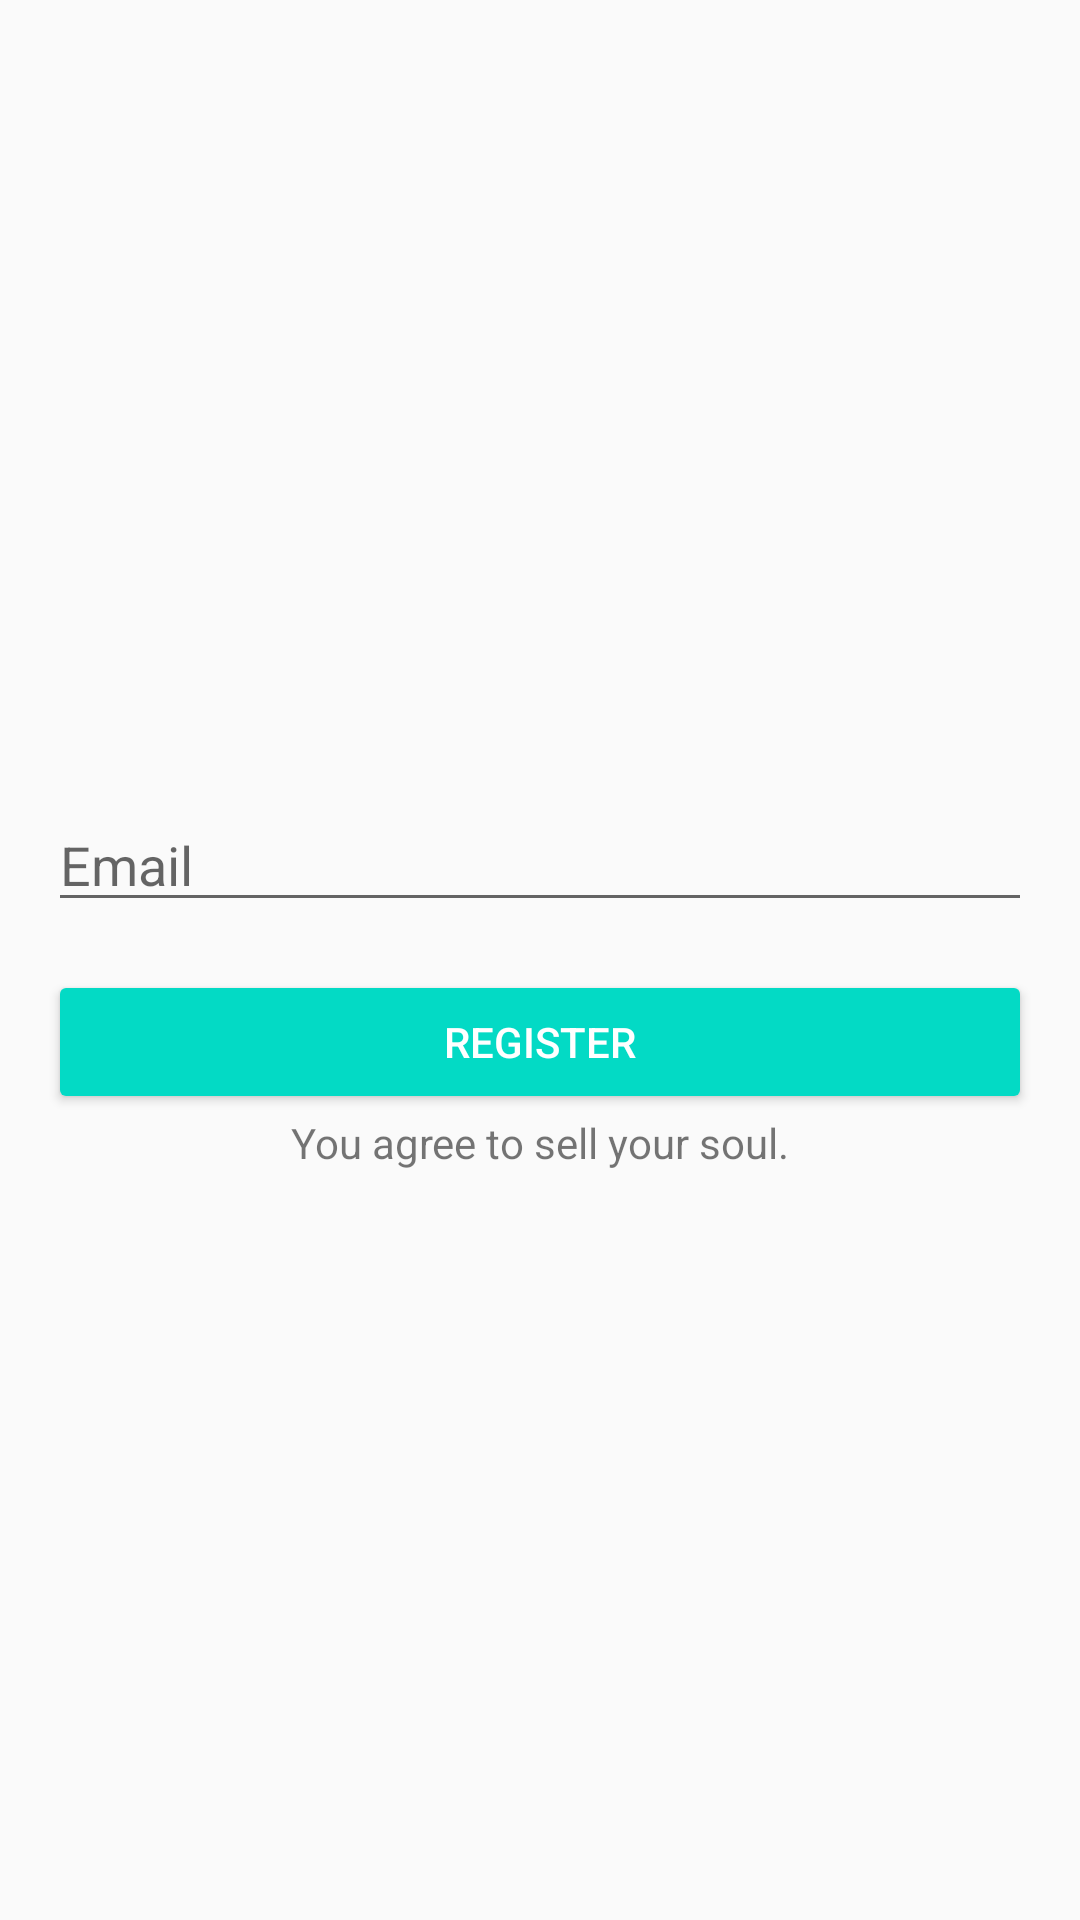

Here is an Android app screen rendered from its layout file. Give the layout XML and the strings, colors and styles it references.
<!-- AndroidManifest.xml: application theme AppTheme -->
<!-- res/layout/group.xml -->
<?xml version="1.0" encoding="utf-8"?>
<android.support.constraint.ConstraintLayout
    xmlns:android="http://schemas.android.com/apk/res/android"
    xmlns:app="http://schemas.android.com/apk/res-auto"
    xmlns:tools="http://schemas.android.com/tools"
    android:layout_width="match_parent"
    android:layout_height="wrap_content"
    tools:layout_editor_absoluteX="0dp"
    tools:layout_editor_absoluteY="81dp">

    <Button
        android:id="@+id/register_button"
        style="@style/Widget.AppCompat.Button.Colored"
        android:layout_width="0dp"
        android:layout_height="wrap_content"
        android:layout_marginEnd="16dp"
        android:layout_marginStart="16dp"
        android:layout_marginTop="8dp"
        android:text="Register"
        app:layout_constraintBottom_toTopOf="@+id/register_terms"
        app:layout_constraintEnd_toEndOf="parent"
        app:layout_constraintHorizontal_bias="0.5"
        app:layout_constraintStart_toStartOf="parent"
        app:layout_constraintTop_toBottomOf="@+id/email" />

    <TextView
        android:id="@+id/register_terms"
        android:layout_width="wrap_content"
        android:layout_height="wrap_content"
        android:text="You agree to sell your soul."
        app:layout_constraintBottom_toBottomOf="parent"
        app:layout_constraintEnd_toEndOf="parent"
        app:layout_constraintHorizontal_bias="0.5"
        app:layout_constraintStart_toStartOf="parent"
        app:layout_constraintTop_toBottomOf="@+id/register_button" />

    <android.support.constraint.Group
        android:id="@+id/register"
        android:layout_width="wrap_content"
        android:layout_height="wrap_content"
        app:constraint_referenced_ids="register_button,register_terms" />

    <EditText
        android:id="@+id/email"
        android:layout_width="0dp"
        android:layout_height="wrap_content"
        android:layout_marginBottom="8dp"
        android:layout_marginEnd="16dp"
        android:layout_marginStart="16dp"
        android:layout_marginTop="16dp"
        android:ems="10"
        android:hint="Email"
        android:inputType="textEmailAddress"
        app:layout_constraintBottom_toTopOf="@+id/register_button"
        app:layout_constraintEnd_toEndOf="parent"
        app:layout_constraintHorizontal_bias="0.5"
        app:layout_constraintStart_toStartOf="parent"
        app:layout_constraintTop_toTopOf="parent"
        app:layout_constraintVertical_chainStyle="packed" />

</android.support.constraint.ConstraintLayout>
<!-- resources referenced by this layout -->
<resources>
  <style name="AppTheme" parent="Theme.AppCompat.Light.DarkActionBar">
          
          <item name="colorPrimary">@color/colorPrimary</item>
          <item name="colorPrimaryDark">@color/colorPrimaryDark</item>
          <item name="colorAccent">@color/colorAccent</item>
      </style>
  <!-- not gathered from this repository: default colours our renderer supplied (Android Studio template values) -->
  <color name="colorPrimary">#FF6200EE</color>
  <color name="colorPrimaryDark">#FF3700B3</color>
  <color name="colorAccent">#FF03DAC5</color>
</resources>
